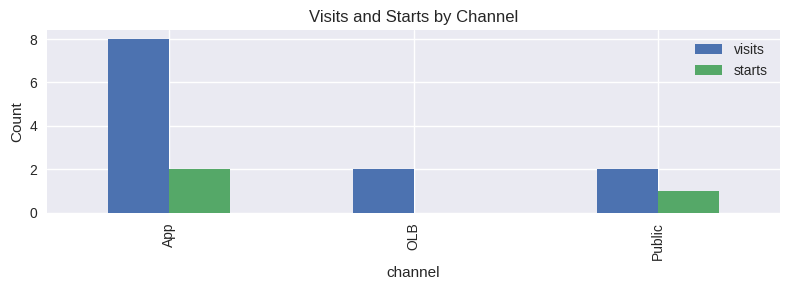
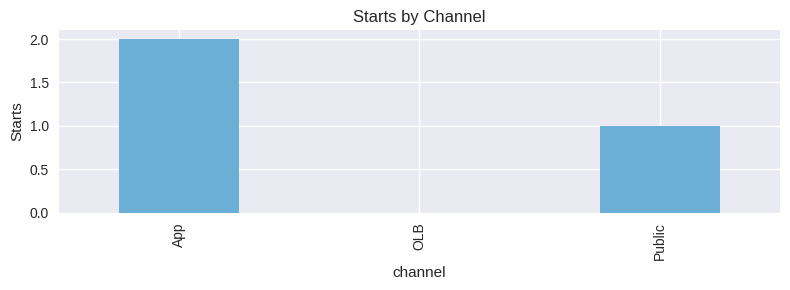

Source code (Python) for these figures, in order:
# acquisition_analysis_with_scenarios.py
"""
Acquisition funnel analysis (Visits -> Starts) + scenario simulations + chart output.

This script uses the sample data embedded in the repository README and produces CSV outputs
and chart PNGs that the presentation builder consumes. Replace the sample data with your
CSV files (see README_ACQUISITION.md) for full analysis.

Run:
  pip install pandas numpy matplotlib python-pptx openpyxl
  python scripts/acquisition_analysis_with_scenarios.py
"""

import pandas as pd
import numpy as np
from pathlib import Path
import matplotlib.pyplot as plt

OUTPUT_DIR = Path('output')
OUTPUT_DIR.mkdir(exist_ok=True)

# Parameters / assumptions
AVG_REV = 200.0
APPROVAL_RATE = 0.60
UPLIFT_PP = 0.05

# Sample visits data
visits_rows = [
    {'customer_id':101,'visit_date':'2026-05-01','channel':'App','product':'Rewards Card','device_type':'Mobile','campaign_id':'C001','entry_source':'Push','visit_count':3},
    {'customer_id':102,'visit_date':'2026-05-01','channel':'Public','product':'Rewards Card','device_type':'Desktop','campaign_id':'C010','entry_source':'Paid Search','visit_count':1},
    {'customer_id':103,'visit_date':'2026-05-01','channel':'OLB','product':'Balance Transfer','device_type':'Desktop','campaign_id':'C015','entry_source':'Internal Banner','visit_count':2},
    {'customer_id':104,'visit_date':'2026-05-02','channel':'App','product':'Rewards Card','device_type':'Mobile','campaign_id':'C001','entry_source':'Push','visit_count':5},
    {'customer_id':105,'visit_date':'2026-05-02','channel':'Public','product':'Cashback Card','device_type':'Mobile','campaign_id':'C021','entry_source':'Aggregator','visit_count':1},
]
visits_df = pd.DataFrame(visits_rows)
visits_df['visit_date'] = pd.to_datetime(visits_df['visit_date'])

# Sample starts data
starts_rows = [
    {'customer_id':101,'application_id':'A001','start_date':'2026-05-01','product':'Rewards Card','channel':'App','entry_source':'Push','pre_approved_flag':'Y','application_status':'Started'},
    {'customer_id':104,'application_id':'A002','start_date':'2026-05-02','product':'Rewards Card','channel':'App','entry_source':'Push','pre_approved_flag':'N','application_status':'Started'},
    {'customer_id':105,'application_id':'A003','start_date':'2026-05-02','product':'Cashback Card','channel':'Public','entry_source':'Aggregator','pre_approved_flag':'N','application_status':'Started'},
]
starts_df = pd.DataFrame(starts_rows)
starts_df['start_date'] = pd.to_datetime(starts_df['start_date'])

# Attribute starts to visits using customer_id (for sample)
starts_mapped = starts_df.merge(visits_df[['customer_id','campaign_id','channel','product','visit_date']], on='customer_id', how='left')

# Normalize overlapping columns created by the merge (pandas creates _x/_y if both frames had same column names).
# Prefer the visit-side attribution (the visit's channel/campaign/product) when available.
for col in ['channel', 'campaign_id', 'product']:
    col_x = f"{col}_x"
    col_y = f"{col}_y"
    if col_y in starts_mapped.columns and col_x in starts_mapped.columns:
        starts_mapped[col] = starts_mapped[col_y].fillna(starts_mapped[col_x])
        starts_mapped = starts_mapped.drop(columns=[col_x, col_y])
    elif col_y in starts_mapped.columns:
        starts_mapped[col] = starts_mapped[col_y]
        starts_mapped = starts_mapped.drop(columns=[col_y])
    elif col_x in starts_mapped.columns:
        starts_mapped[col] = starts_mapped[col_x]
        starts_mapped = starts_mapped.drop(columns=[col_x])
# If neither _x/_y exist but 'channel' already exists, nothing to do.

# Funnel aggregations
visits_by_channel = visits_df.groupby('channel', as_index=False)['visit_count'].sum().rename(columns={'visit_count':'visits'})
starts_by_channel = starts_mapped.groupby('channel', as_index=False)['application_id'].nunique().rename(columns={'application_id':'starts'})

funnel_channel = visits_by_channel.merge(starts_by_channel, on='channel', how='left').fillna(0)
funnel_channel['start_rate'] = funnel_channel['starts'] / funnel_channel['visits'].replace(0, np.nan)

# Save CSVs
OUTPUT_DIR.joinpath('funnel_by_channel.csv').write_text(funnel_channel.to_csv(index=False))

# Lost revenue estimate
f = funnel_channel.copy()
f['abandoned'] = f['visits'] - f['starts']
f['expected_lost_approvals'] = f['abandoned'] * APPROVAL_RATE
f['lost_revenue'] = f['expected_lost_approvals'] * AVG_REV
f.to_csv(OUTPUT_DIR/'lost_estimates_by_channel.csv', index=False)

# 5pp uplift simulation
s = f.copy()
s['current_start_rate'] = s['starts'] / s['visits'].replace(0, np.nan)
s['new_start_rate'] = (s['current_start_rate'].fillna(0) + UPLIFT_PP).clip(upper=1.0)
s['new_starts'] = (s['visits'] * s['new_start_rate']).round().astype(int)
s['incremental_starts'] = s['new_starts'] - s['starts']
s['incremental_approvals'] = s['incremental_starts'] * APPROVAL_RATE
s['incremental_revenue'] = s['incremental_approvals'] * AVG_REV
s.to_csv(OUTPUT_DIR/'5pp_uplift_sim_by_channel.csv', index=False)

# Charts
plt.style.use('seaborn-v0_8')
fig, ax = plt.subplots(figsize=(8,3))
plot_df = funnel_channel.set_index('channel')[['visits','starts']]
plot_df.plot(kind='bar', ax=ax)
ax.set_ylabel('Count')
ax.set_title('Visits and Starts by Channel')
plt.tight_layout()
chart_path = OUTPUT_DIR/'funnel_chart.png'
fig.savefig(chart_path, dpi=150)
plt.close(fig)

# Channel performance placeholder chart (revenue not present in sample — use starts as proxy)
fig, ax = plt.subplots(figsize=(8,3))
(funnel_channel.set_index('channel')['starts']).plot(kind='bar', color='#6BAED6', ax=ax)
ax.set_ylabel('Starts')
ax.set_title('Starts by Channel')
plt.tight_layout()
chart2_path = OUTPUT_DIR/'channel_starts.png'
fig.savefig(chart2_path, dpi=150)
plt.close(fig)

print('Analysis complete — outputs saved to', OUTPUT_DIR.resolve())
